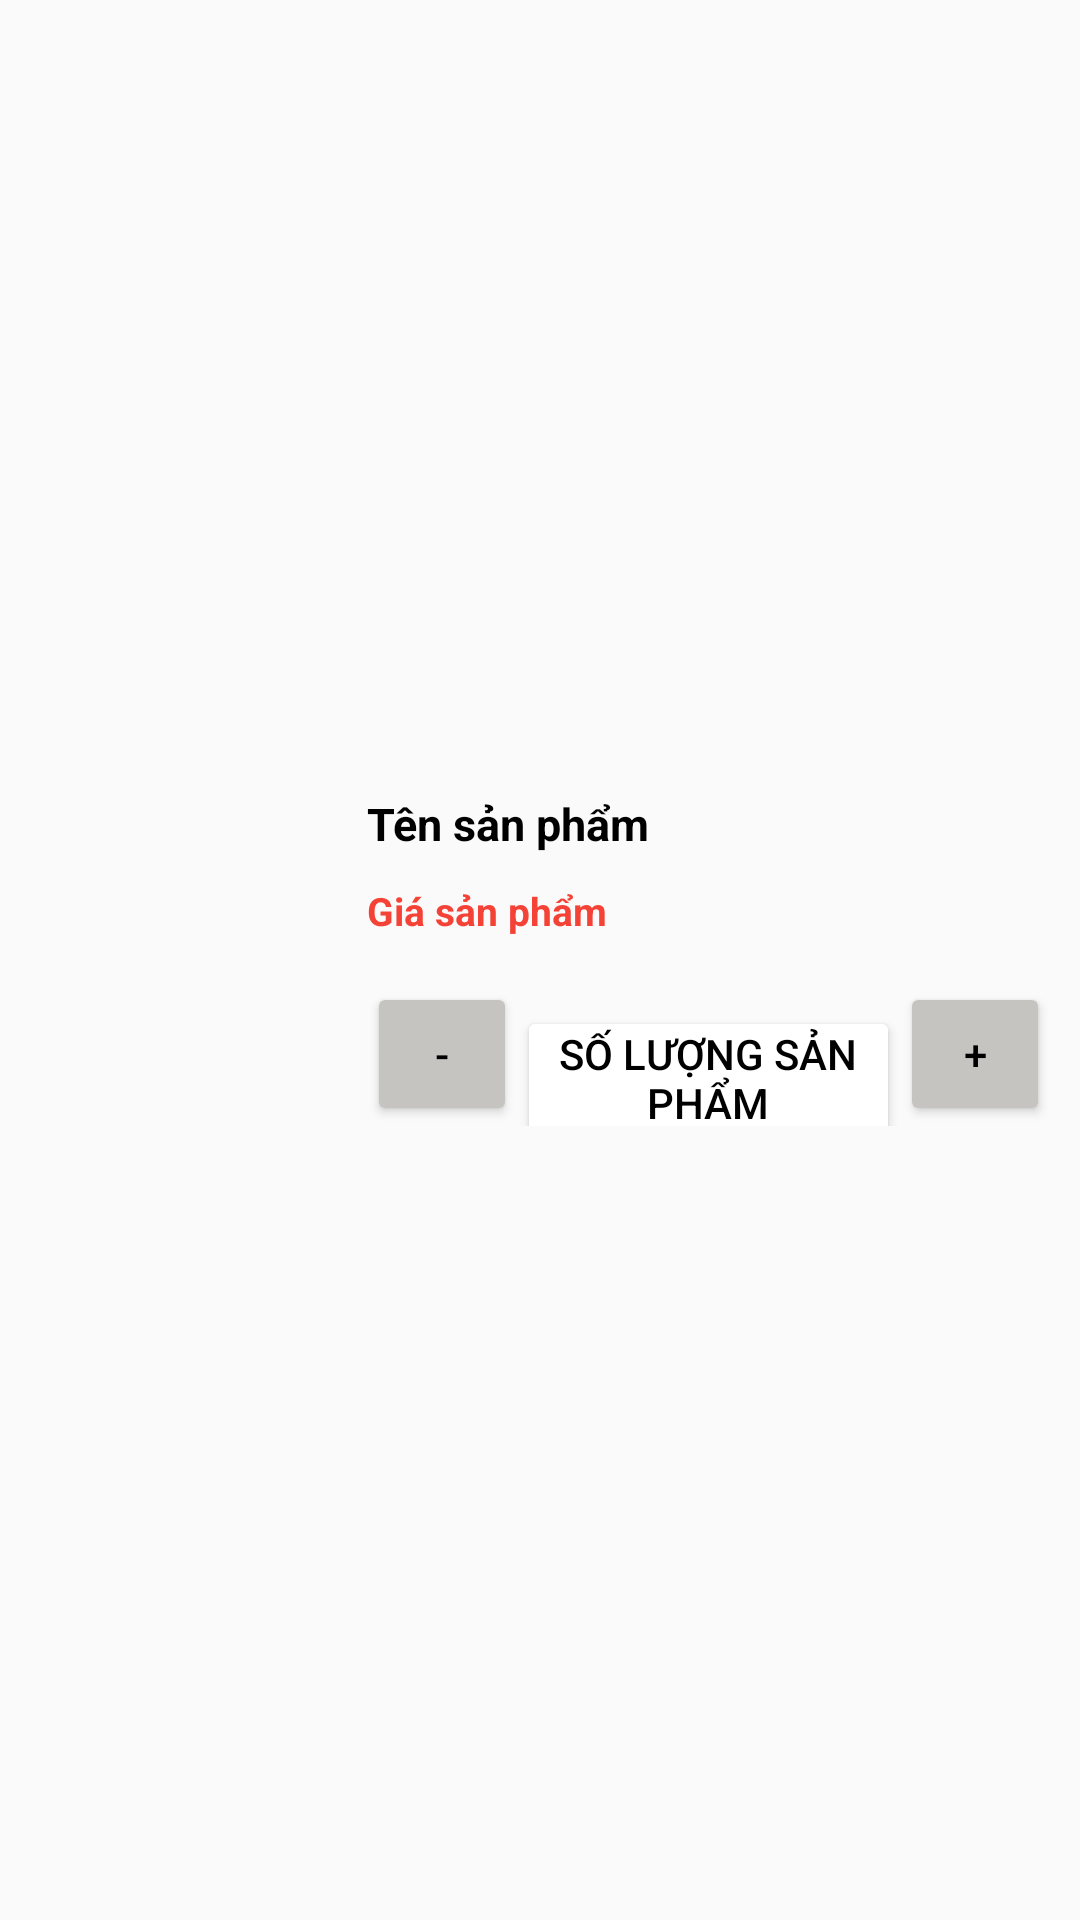

Android layout source for this screen:
<!-- AndroidManifest.xml: application theme Theme.App_Book -->
<!-- res/layout/line_cart.xml -->
<?xml version="1.0" encoding="utf-8"?>
<LinearLayout
    xmlns:android="http://schemas.android.com/apk/res/android"
    android:orientation="horizontal"
    android:weightSum="10"
    android:padding="10dp"
    android:gravity="center"
    android:layout_width="match_parent"
    android:layout_height="match_parent">

    <ImageView
        android:id="@+id/imgProductCart"
        android:layout_weight="3"
        android:src="@mipmap/ic_launcher"
        android:layout_width="0dp"
        android:layout_height="120dp"></ImageView>

    <LinearLayout
        android:orientation="vertical"
        android:layout_marginLeft="15dp"
        android:layout_weight="7"
        android:layout_width="0dp"
        android:layout_height="wrap_content">

        <TextView
            android:id="@+id/txtNameCart"
            android:text="Tên sản phẩm"
            android:textColor="@color/black"
            android:textStyle="bold"
            android:textSize="15dp"
            android:layout_width="match_parent"
            android:layout_height="wrap_content"></TextView>

        <TextView
            android:id="@+id/txtvPriceCart"
            android:layout_marginTop="10dp"
            android:text="Giá sản phẩm"
            android:textColor="#F44336"
            android:textStyle="bold"
            android:textSize="13dp"
            android:layout_width="match_parent"
            android:layout_height="wrap_content"></TextView>

        <LinearLayout

            android:layout_gravity="center"
            android:layout_marginTop="10dp"
            android:layout_width="match_parent"
            android:layout_height="wrap_content">

            <Button
                android:textColor="#000000"
                android:layout_marginTop="5dp"
                android:focusable="false"
                android:id="@+id/btnMinusCart"
                android:backgroundTint="#C5C4C1"
                android:text="-"
                android:layout_width="50dp"
                android:layout_height="wrap_content"></Button>

            <Button
                android:focusable="false"
                android:layout_marginTop="5dp"
                android:id="@+id/btnValueCart"
                android:layout_weight="1.5"
                android:backgroundTint="#FFFFFF"
                android:padding="0dp"
                android:textColor="#000000"
                android:text="Số lượng sản phẩm"
                android:layout_width="40dp"
                android:layout_height="wrap_content"></Button>

            <Button
                android:textColor="#000000"
                android:focusable="false"
                android:layout_marginTop="5dp"
                android:id="@+id/btnPlusCart"
                android:backgroundTint="#C5C4C1"
                android:text="+"
                android:layout_width="50dp"
                android:layout_height="wrap_content"></Button>
        </LinearLayout>

    </LinearLayout>
</LinearLayout>
<!-- resources referenced by this layout -->
<resources>
  <style name="Theme.App_Book" parent="Theme.MaterialComponents.DayNight.NoActionBar.Bridge">
          
          <item name="colorPrimary">@color/purple_500</item>
          <item name="colorPrimaryVariant">@color/purple_700</item>
          <item name="colorOnPrimary">@color/white</item>
          
          <item name="colorSecondary">@color/teal_200</item>
          <item name="colorSecondaryVariant">@color/teal_700</item>
          <item name="colorOnSecondary">@color/black</item>
          
          <item name="android:statusBarColor" tools:targetApi="l">?attr/colorPrimaryVariant</item>
          
      </style>
  <!-- not gathered from this repository: default colours our renderer supplied (Android Studio template values) -->
  <color name="purple_500">#FF6200EE</color>
  <color name="purple_700">#FF3700B3</color>
  <color name="teal_200">#FF03DAC5</color>
  <color name="teal_700">#FF018786</color>
  <color name="black">#FF000000</color>
  <color name="white">#FFFFFFFF</color>
</resources>
